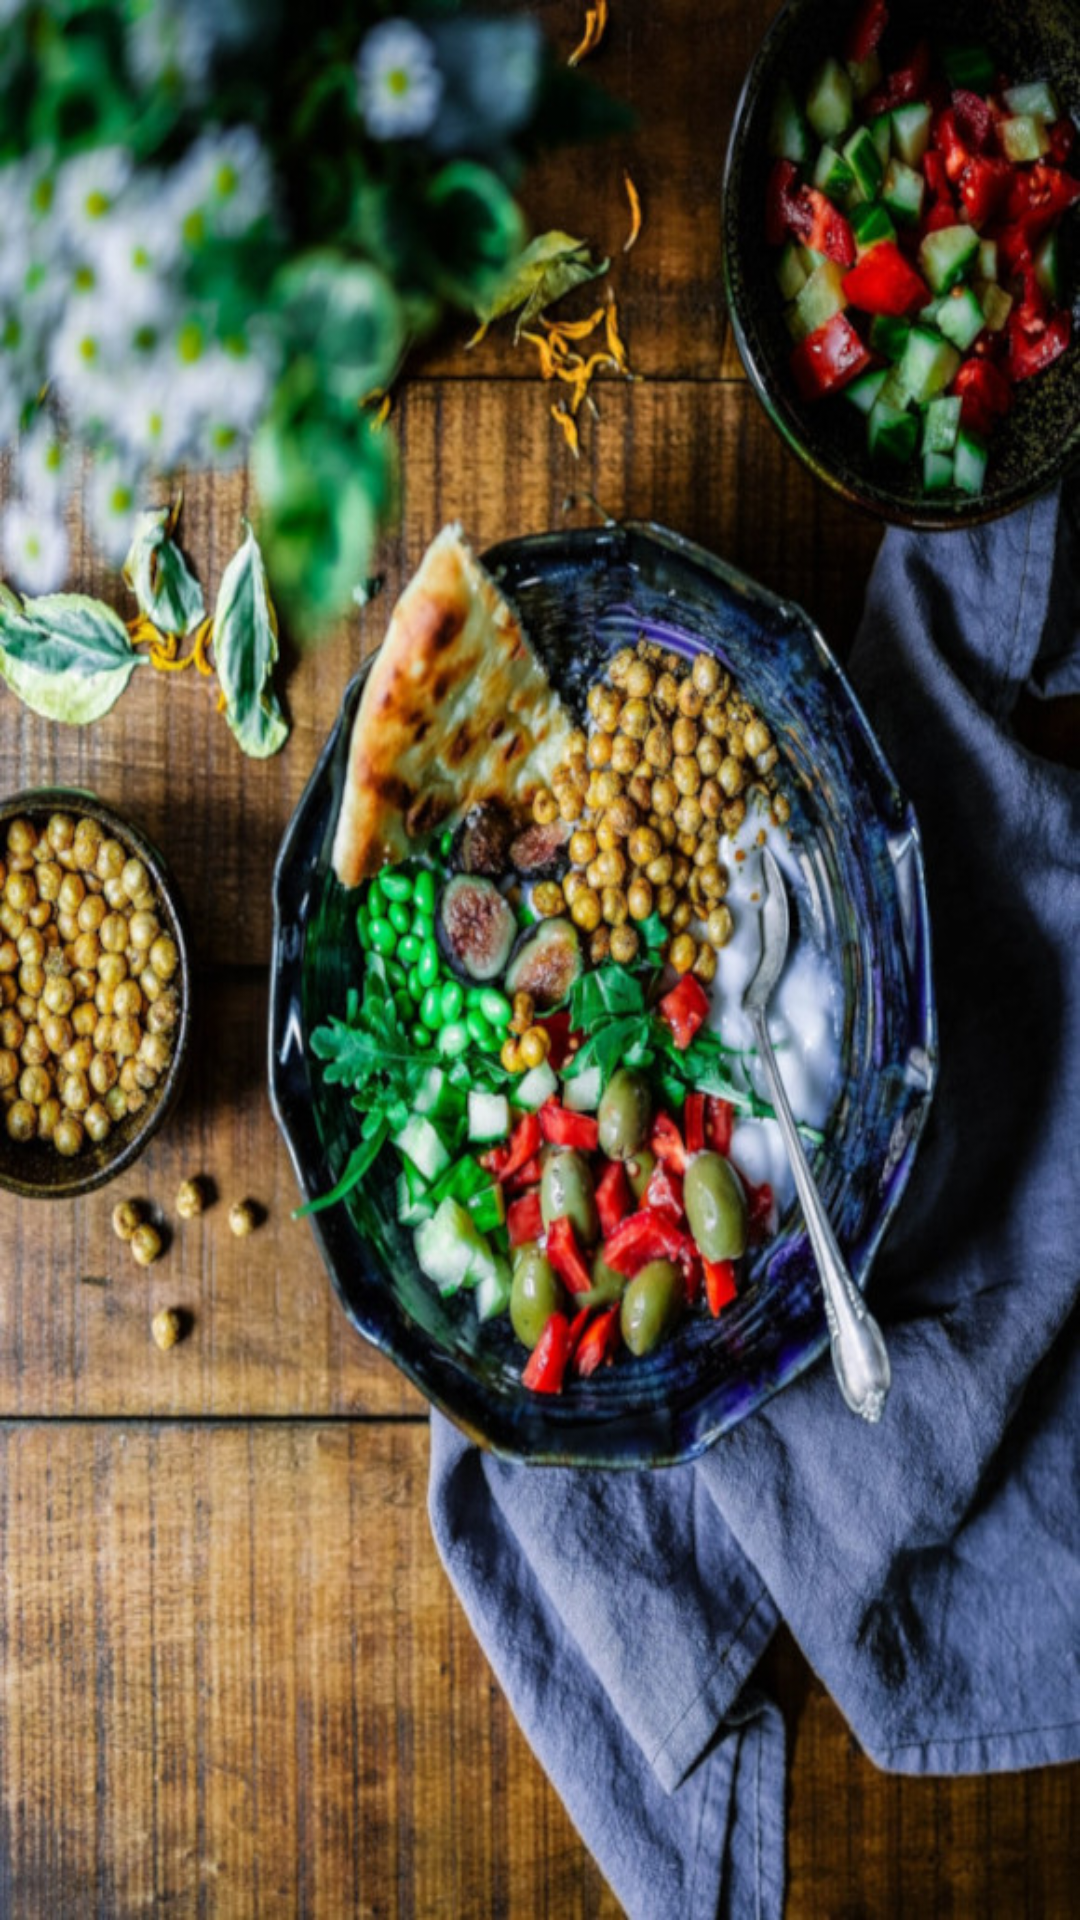

Layout XML and referenced resources for this Android screen:
<!-- AndroidManifest.xml: application theme Theme.ObslugaKlienta -->
<!-- res/layout/fragment_complaint.xml -->
<?xml version="1.0" encoding="utf-8"?>
<LinearLayout
    android:layout_width="match_parent"
    android:layout_height="match_parent"
    xmlns:tools="http://schemas.android.com/tools"
    xmlns:android="http://schemas.android.com/apk/res/android"
    tools:context=".MainActivity"
    android:background="@drawable/complaint_background"
    android:orientation="vertical"
    >

    <ProgressBar
        android:layout_width="match_parent"
        android:layout_height="125dp"
        android:layout_gravity="center"
        android:id="@+id/ProgressBar"
        android:indeterminateDrawable="@drawable/cbp_1"
        android:foregroundGravity="center"/>

    <androidx.recyclerview.widget.RecyclerView
        android:scrollbars="vertical"
        android:id="@+id/Fragment_complaint_recycler"
        android:layout_width="match_parent"
        android:layout_height="match_parent"
        >


    </androidx.recyclerview.widget.RecyclerView>

</LinearLayout>
<!-- resources referenced by this layout -->
<resources>
  <!-- drawable complaint_background: jpg bitmap (drawable, 217683 bytes) -->
  <style name="Theme.ObslugaKlienta" parent="Theme.MaterialComponents.DayNight.DarkActionBar">
          
          <item name="colorPrimary">#420000</item>
          <item name="colorPrimaryVariant">#420000</item>
          <item name="colorOnPrimary">@color/white</item>
          
          <item name="colorSecondary">@color/teal_200</item>
          <item name="colorSecondaryVariant">@color/teal_700</item>
          <item name="colorOnSecondary">@color/black</item>
          
          <item name="android:statusBarColor" tools:targetApi="l">?attr/colorPrimaryVariant</item>
          
      </style>
  <color name="white">#FFFFFFFF</color>
  <color name="teal_200">#FF03DAC5</color>
  <color name="teal_700">#FF018786</color>
  <color name="black">#FF000000</color>
</resources>
